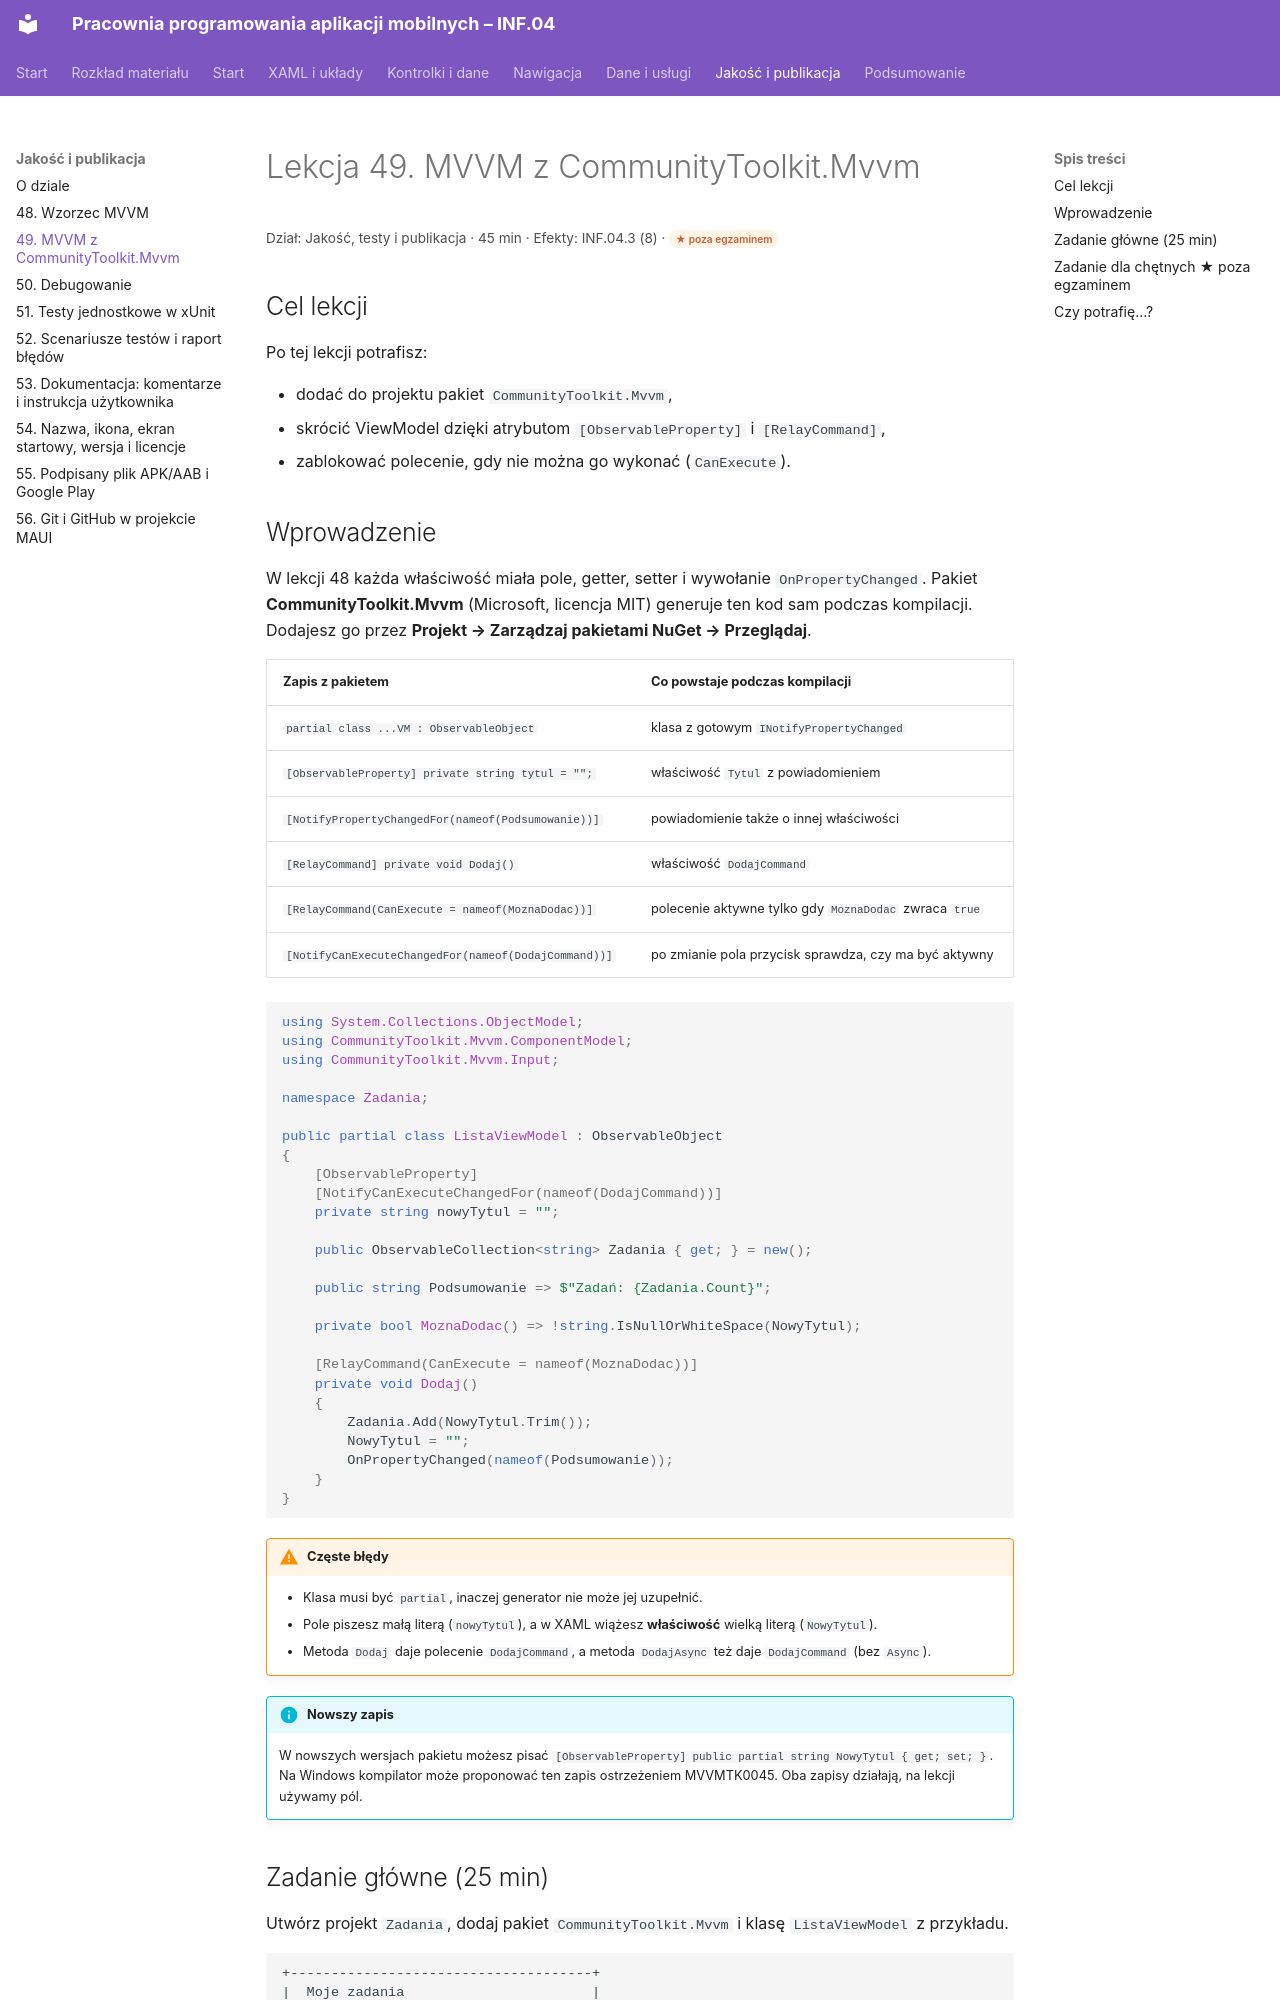

repository: belferIT/pracownia-programowania-aplikacji-mobilnych · page: jakosc/lekcja-49/index.html · generator: mkdocs

# Lekcja 49. MVVM z CommunityToolkit.Mvvm

<p class="lekcja-meta">Dział: Jakość, testy i publikacja · 45 min · Efekty: INF.04.3 (8) · <span class="zakres zakres-gw">★ poza egzaminem</span></p>

## Cel lekcji

Po tej lekcji potrafisz:

- dodać do projektu pakiet `CommunityToolkit.Mvvm`,
- skrócić ViewModel dzięki atrybutom `[ObservableProperty]` i `[RelayCommand]`,
- zablokować polecenie, gdy nie można go wykonać (`CanExecute`).

## Wprowadzenie

W lekcji 48 każda właściwość miała pole, getter, setter i wywołanie `OnPropertyChanged`. Pakiet **CommunityToolkit.Mvvm** (Microsoft, licencja MIT) generuje ten kod sam podczas kompilacji. Dodajesz go przez **Projekt → Zarządzaj pakietami NuGet → Przeglądaj**.

| Zapis z pakietem | Co powstaje podczas kompilacji |
|---|---|
| `partial class ...VM : ObservableObject` | klasa z gotowym `INotifyPropertyChanged` |
| `[ObservableProperty] private string tytul = "";` | właściwość `Tytul` z powiadomieniem |
| `[NotifyPropertyChangedFor(nameof(Podsumowanie))]` | powiadomienie także o innej właściwości |
| `[RelayCommand] private void Dodaj()` | właściwość `DodajCommand` |
| `[RelayCommand(CanExecute = nameof(MoznaDodac))]` | polecenie aktywne tylko gdy `MoznaDodac` zwraca `true` |
| `[NotifyCanExecuteChangedFor(nameof(DodajCommand))]` | po zmianie pola przycisk sprawdza, czy ma być aktywny |

```csharp
using System.Collections.ObjectModel;
using CommunityToolkit.Mvvm.ComponentModel;
using CommunityToolkit.Mvvm.Input;

namespace Zadania;

public partial class ListaViewModel : ObservableObject
{
    [ObservableProperty]
    [NotifyCanExecuteChangedFor(nameof(DodajCommand))]
    private string nowyTytul = "";

    public ObservableCollection<string> Zadania { get; } = new();

    public string Podsumowanie => $"Zadań: {Zadania.Count}";

    private bool MoznaDodac() => !string.IsNullOrWhiteSpace(NowyTytul);

    [RelayCommand(CanExecute = nameof(MoznaDodac))]
    private void Dodaj()
    {
        Zadania.Add(NowyTytul.Trim());
        NowyTytul = "";
        OnPropertyChanged(nameof(Podsumowanie));
    }
}
```

!!! warning "Częste błędy"
    - Klasa musi być `partial`, inaczej generator nie może jej uzupełnić.
    - Pole piszesz małą literą (`nowyTytul`), a w XAML wiążesz **właściwość** wielką literą (`NowyTytul`).
    - Metoda `Dodaj` daje polecenie `DodajCommand`, a metoda `DodajAsync` też daje `DodajCommand` (bez `Async`).

!!! info "Nowszy zapis"
    W nowszych wersjach pakietu możesz pisać `[ObservableProperty] public partial string NowyTytul { get; set; }`. Na Windows kompilator może proponować ten zapis ostrzeżeniem MVVMTK0045. Oba zapisy działają, na lekcji używamy pól.
